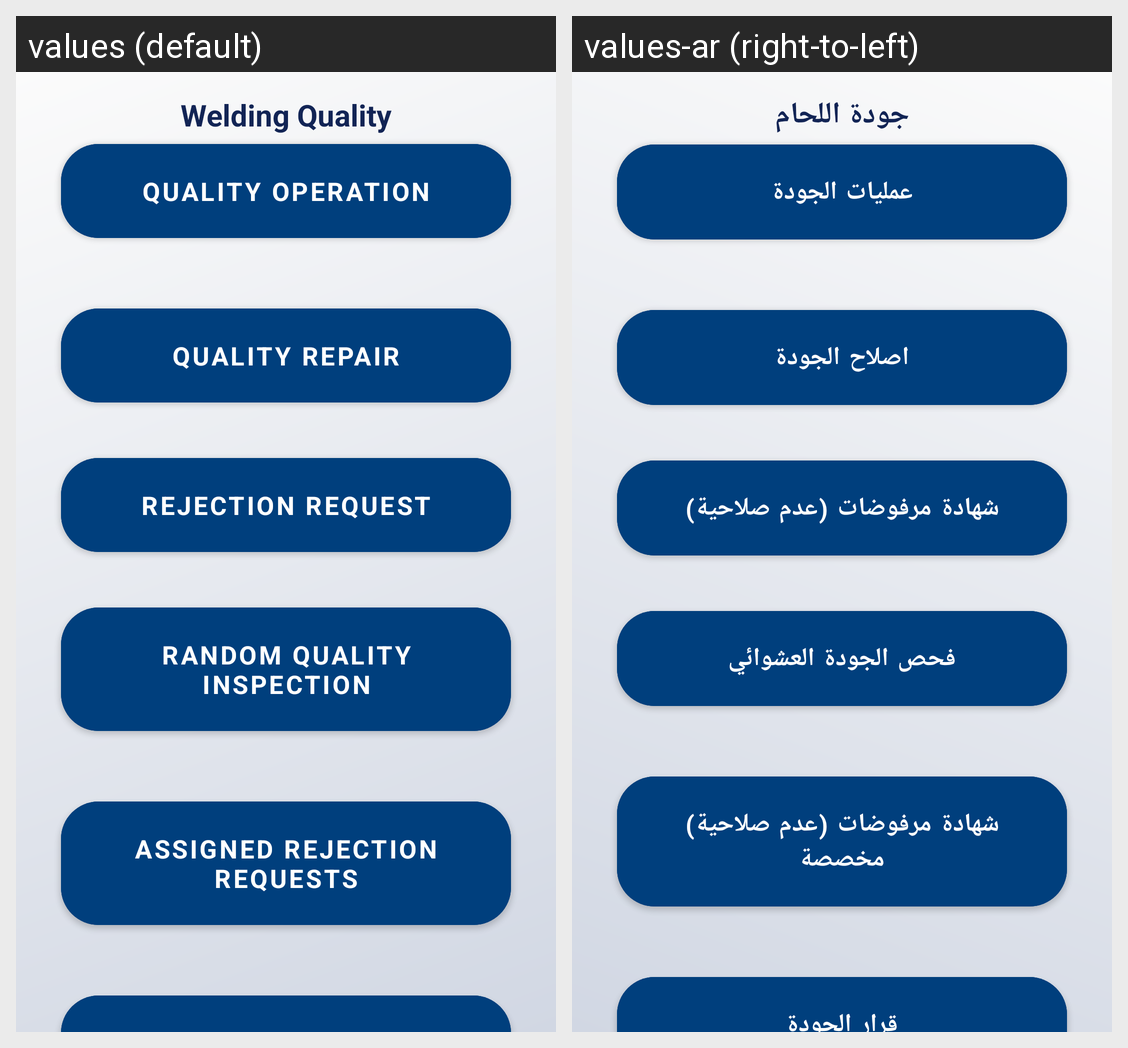

The Android screen above is rendered under two locales of the same app. Produce the string resources it draws, with the default and per-locale values.
Android screen res/layout/fragment_qualitywelding.xml rendered under 2 locales, left to right: values (default), values-ar (right-to-left). Device: Nexus 5 (rendered at 1080×1920; each locale shown at half size, 540×960, under a caption strip naming it); theme MainTheme.
Strings drawn on this screen, with the default value and each locale's value (text and hints the layout hard-codes, and strings that could not be matched under every locale, appear in the picture but are not listed):

welding_quality
  values: Welding Quality
  values-ar: جودة اللحام

quality_operation
  values: Quality Operation
  values-ar: عمليات الجودة

quality_repair
  values: Quality repair
  values-ar: اصلاح الجودة

assigned_rejection_requests
  values: Assigned Rejection Requests
  values-ar: شهادة مرفوضات (عدم صلاحية) مخصصة

rejection_request
  values: Rejection Request
  values-ar: شهادة مرفوضات (عدم صلاحية)

random_quality_inspection
  values: Random Quality Inspection
  values-ar: فحص الجودة العشوائي
